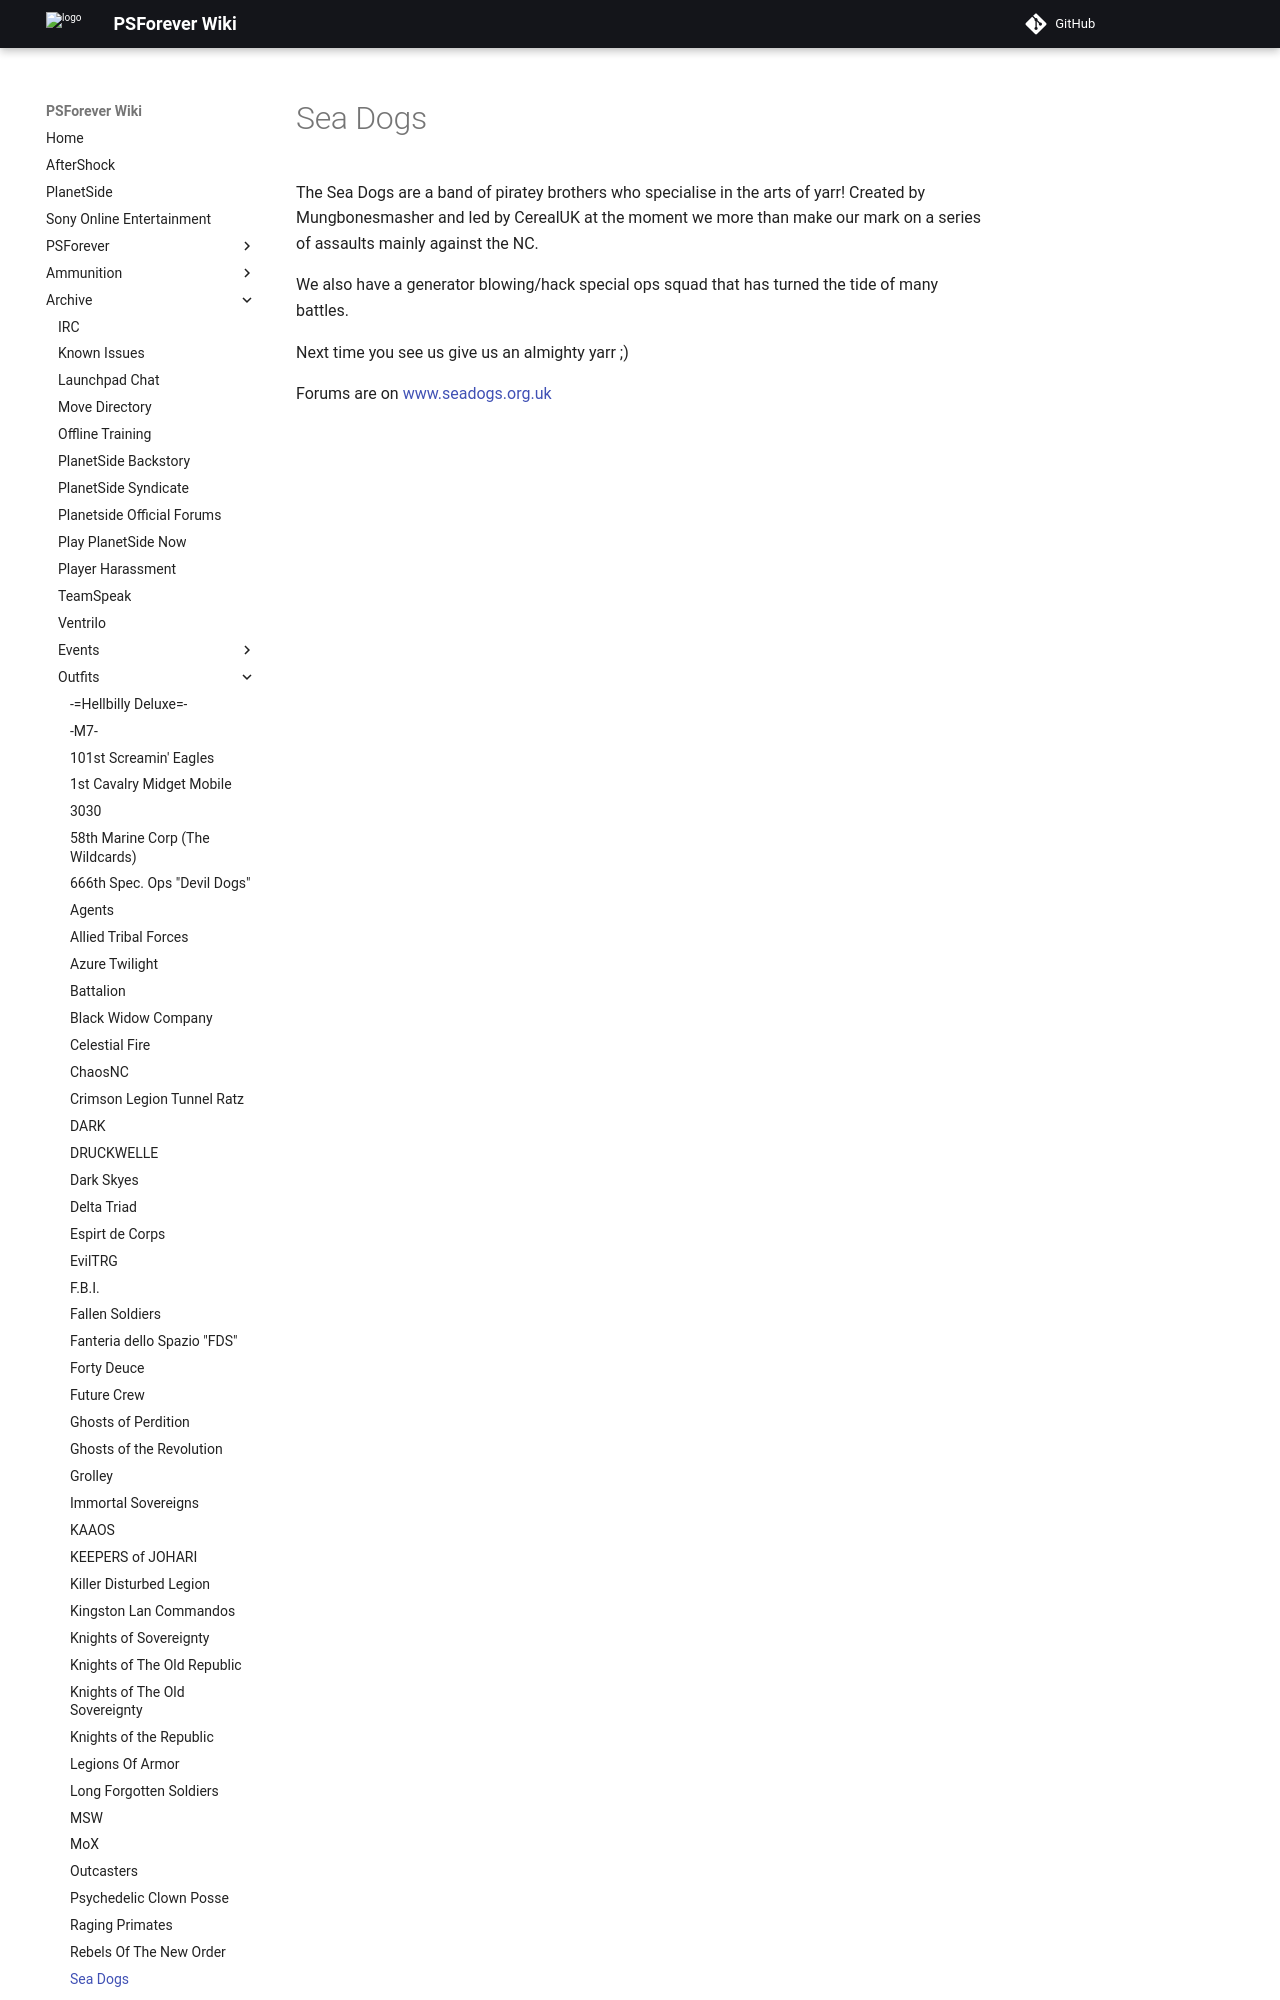

repository: psforever/wiki · page: archive/outfits/Sea_Dogs/index.html · generator: mkdocs

# Sea Dogs

The Sea Dogs are a band of piratey brothers who specialise in the arts of yarr!
Created by Mungbonesmasher and led by CerealUK at the moment we more than make
our mark on a series of assaults mainly against the NC.
